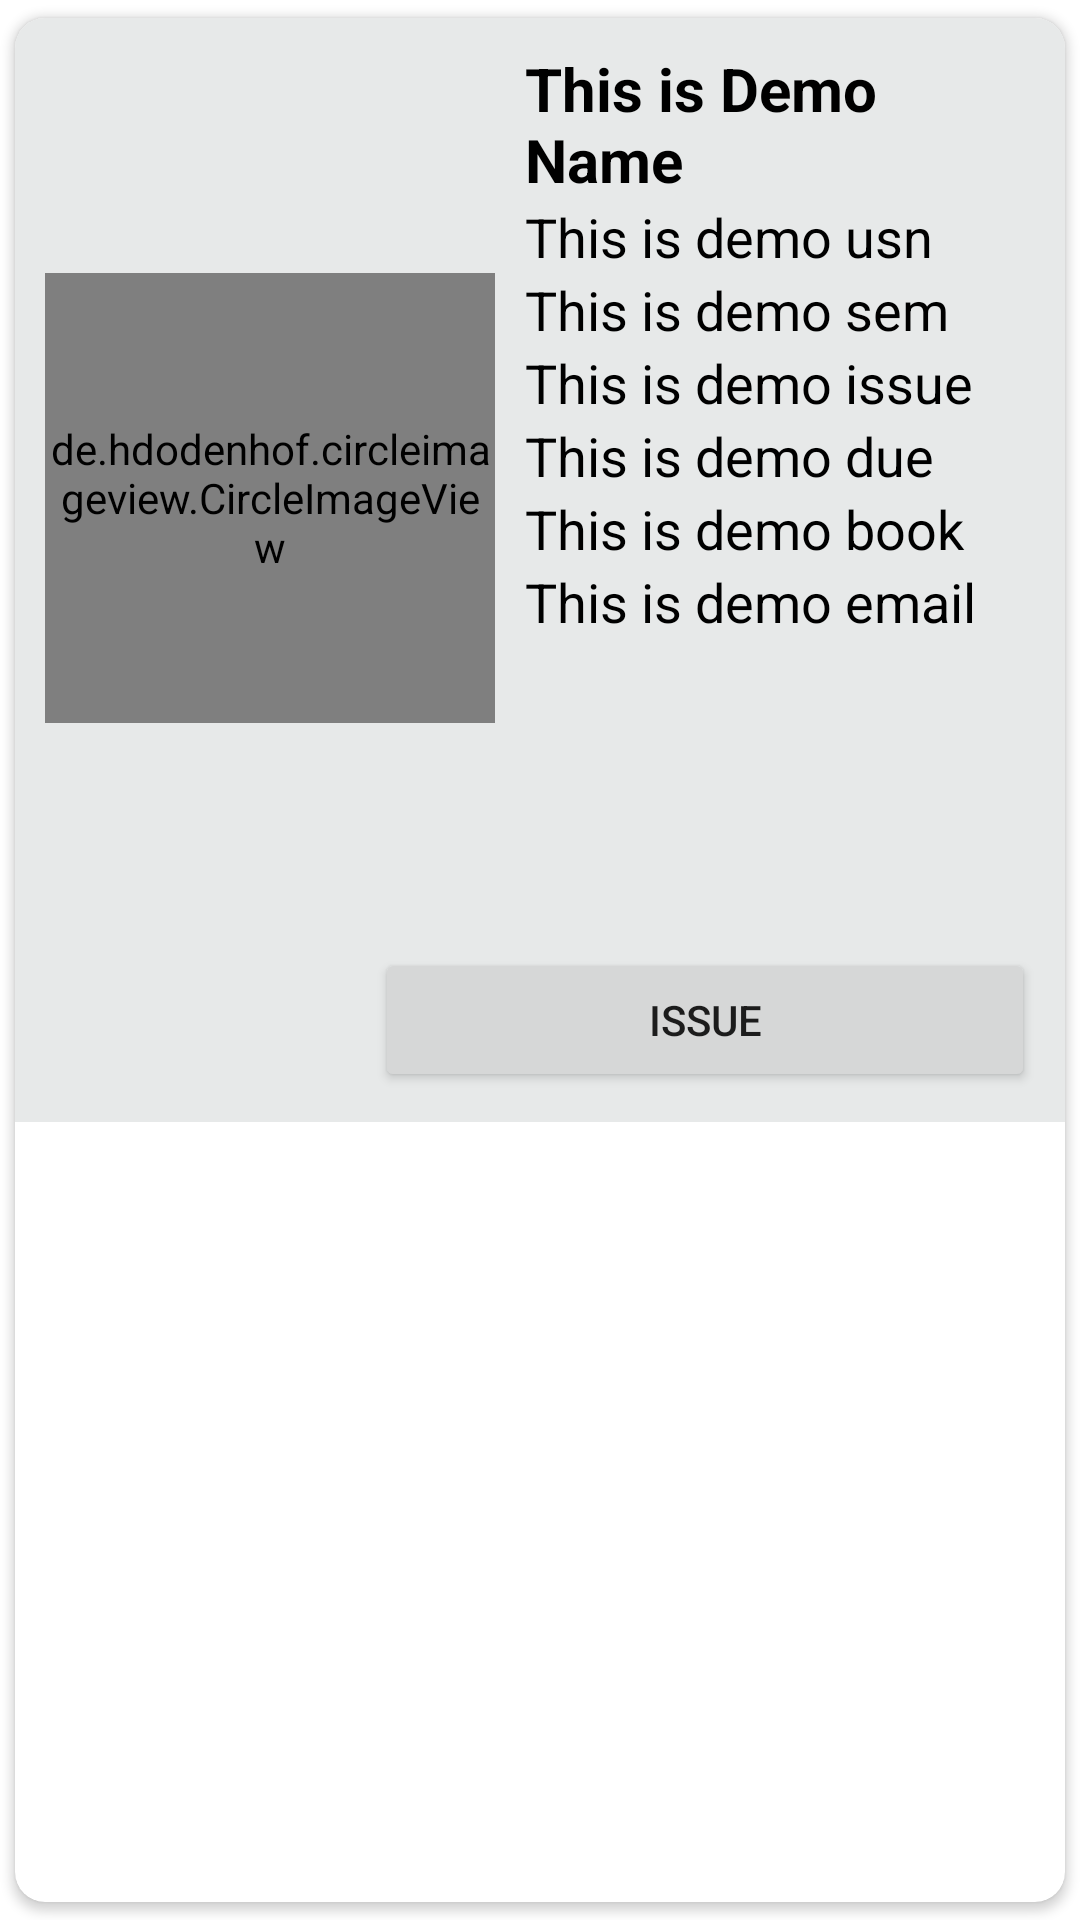

Layout XML and referenced resources for this Android screen:
<!-- AndroidManifest.xml: application theme Theme.Atheneum -->
<!-- res/layout/singlerow5.xml -->
<?xml version="1.0" encoding="utf-8"?>
<androidx.cardview.widget.CardView xmlns:android="http://schemas.android.com/apk/res/android"
    xmlns:app="http://schemas.android.com/apk/res-auto"
    xmlns:tools="http://schemas.android.com/tools"
    android:layout_width="match_parent"
    android:layout_height="wrap_content"
    app:cardCornerRadius="10dp"
    app:cardUseCompatPadding="true"

    >
    <LinearLayout
        android:layout_width="match_parent"
        android:layout_height="wrap_content"
        android:orientation="vertical"
        android:background="#E7E9E9"
        android:padding="10dp">


        <LinearLayout
            android:layout_width="match_parent"
            android:layout_height="300dp"
            android:orientation="horizontal">

            <de.hdodenhof.circleimageview.CircleImageView
                android:id="@+id/img1"
                android:layout_width="150dp"
                android:layout_height="150dp"
                android:layout_gravity="center_vertical"
                android:src="@mipmap/ic_launcher"
                app:civ_border_color="#FF000000"
                app:civ_border_width="2dp" />

            <androidx.appcompat.widget.LinearLayoutCompat
                android:layout_width="match_parent"
                android:layout_height="350dp"
                android:orientation="vertical">

                <TextView
                    android:id="@+id/name"
                    android:layout_width="match_parent"
                    android:layout_height="wrap_content"
                    android:layout_marginLeft="10dp"
                    android:text="This is Demo Name"
                    android:textColor="#000"
                    android:textSize="20sp"
                    android:textStyle="bold" />

                <TextView
                    android:id="@+id/issue"
                    android:layout_width="match_parent"
                    android:layout_height="wrap_content"
                    android:layout_marginLeft="10dp"
                    android:text="This is demo usn"
                    android:textColor="#000"
                    android:textSize="18sp" />


                <TextView
                    android:id="@+id/sem"
                    android:layout_width="match_parent"
                    android:layout_height="wrap_content"
                    android:layout_marginLeft="10dp"
                    android:text="This is demo sem"
                    android:textColor="#000"
                    android:textSize="18sp" />

                <TextView
                    android:id="@+id/fine"
                    android:layout_width="match_parent"
                    android:layout_height="wrap_content"
                    android:layout_marginLeft="10dp"
                    android:text="This is demo fine"
                    android:textColor="#000"
                    android:textSize="18sp"
                    android:visibility="gone"
                    />

                <TextView
                    android:id="@+id/book"
                    android:layout_width="match_parent"
                    android:layout_height="wrap_content"
                    android:layout_marginLeft="10dp"
                    android:text="This is demo issue"
                    android:textColor="#000"
                    android:textSize="18sp" />

                <TextView
                    android:id="@+id/due"
                    android:layout_width="match_parent"
                    android:layout_height="wrap_content"
                    android:layout_marginLeft="10dp"
                    android:text="This is demo due"
                    android:textColor="#000"
                    android:textSize="18sp"

                    />

                <TextView
                    android:id="@+id/usn"
                    android:layout_width="match_parent"
                    android:layout_height="wrap_content"
                    android:layout_marginLeft="10dp"
                    android:text="This is demo book"
                    android:textColor="#000"
                    android:textSize="18sp" />

                <TextView
                    android:id="@+id/author"
                    android:layout_width="match_parent"
                    android:layout_height="wrap_content"
                    android:layout_marginLeft="10dp"
                    android:text="This is demo author"
                    android:textColor="#000"
                    android:textSize="18sp"
                    android:visibility="gone"/>

                <TextView
                    android:id="@+id/email"
                    android:layout_width="match_parent"
                    android:layout_height="wrap_content"
                    android:layout_marginLeft="10dp"
                    android:text="This is demo email"
                    android:textColor="#000"
                    android:textSize="18sp" />
            </androidx.appcompat.widget.LinearLayoutCompat>


        </LinearLayout>
        <LinearLayout
            android:layout_width="match_parent"
            android:layout_height="wrap_content"
            android:orientation="horizontal">
            <ImageView
                android:id="@+id/editicon"
                android:layout_width="100dp"
                android:layout_height="40dp"
                android:layout_marginEnd="10dp"
                android:layout_marginRight="10dp"
                android:src="@drawable/delete"
                android:visibility="gone"
                />



            <ImageView
                android:id="@+id/delete"
                android:layout_width="100dp"
                android:layout_height="40dp"
                android:layout_marginEnd="10dp"
                android:layout_marginRight="10dp"
                android:src="@drawable/delete" />
            <Button
                android:id="@+id/issue_books"
                android:layout_width="wrap_content"
                android:layout_height="wrap_content"
                android:layout_weight="1"
                android:text="Issue" />


        </LinearLayout>
    </LinearLayout>




    
    
    
    


    
    
    
    
    
    
    
    
    



    
    
    
    
    
    
    
    

    
    
    
    
    
    
    
    
    

    
    
    
    
    
    
    
    

    

    
</androidx.cardview.widget.CardView>
<!-- resources referenced by this layout -->
<resources>
  <style name="Theme.Atheneum" parent="Theme.MaterialComponents.DayNight.DarkActionBar">
          
          <item name="colorPrimary">@color/purple_500</item>
          <item name="colorPrimaryVariant">@color/purple_700</item>
          <item name="colorOnPrimary">@color/white</item>
          
          <item name="colorSecondary">@color/teal_200</item>
          <item name="colorSecondaryVariant">@color/teal_700</item>
          <item name="colorOnSecondary">@color/black</item>
          
          <item name="android:statusBarColor" tools:targetApi="l">?attr/colorPrimaryVariant</item>
          
      </style>
  <!-- not gathered from this repository: default colours our renderer supplied (Android Studio template values) -->
  <color name="purple_500">#FF6200EE</color>
  <color name="purple_700">#FF3700B3</color>
  <color name="teal_200">#FF03DAC5</color>
  <color name="teal_700">#FF018786</color>
  <color name="black">#FF000000</color>
  <color name="white">#FFFFFFFF</color>
</resources>
